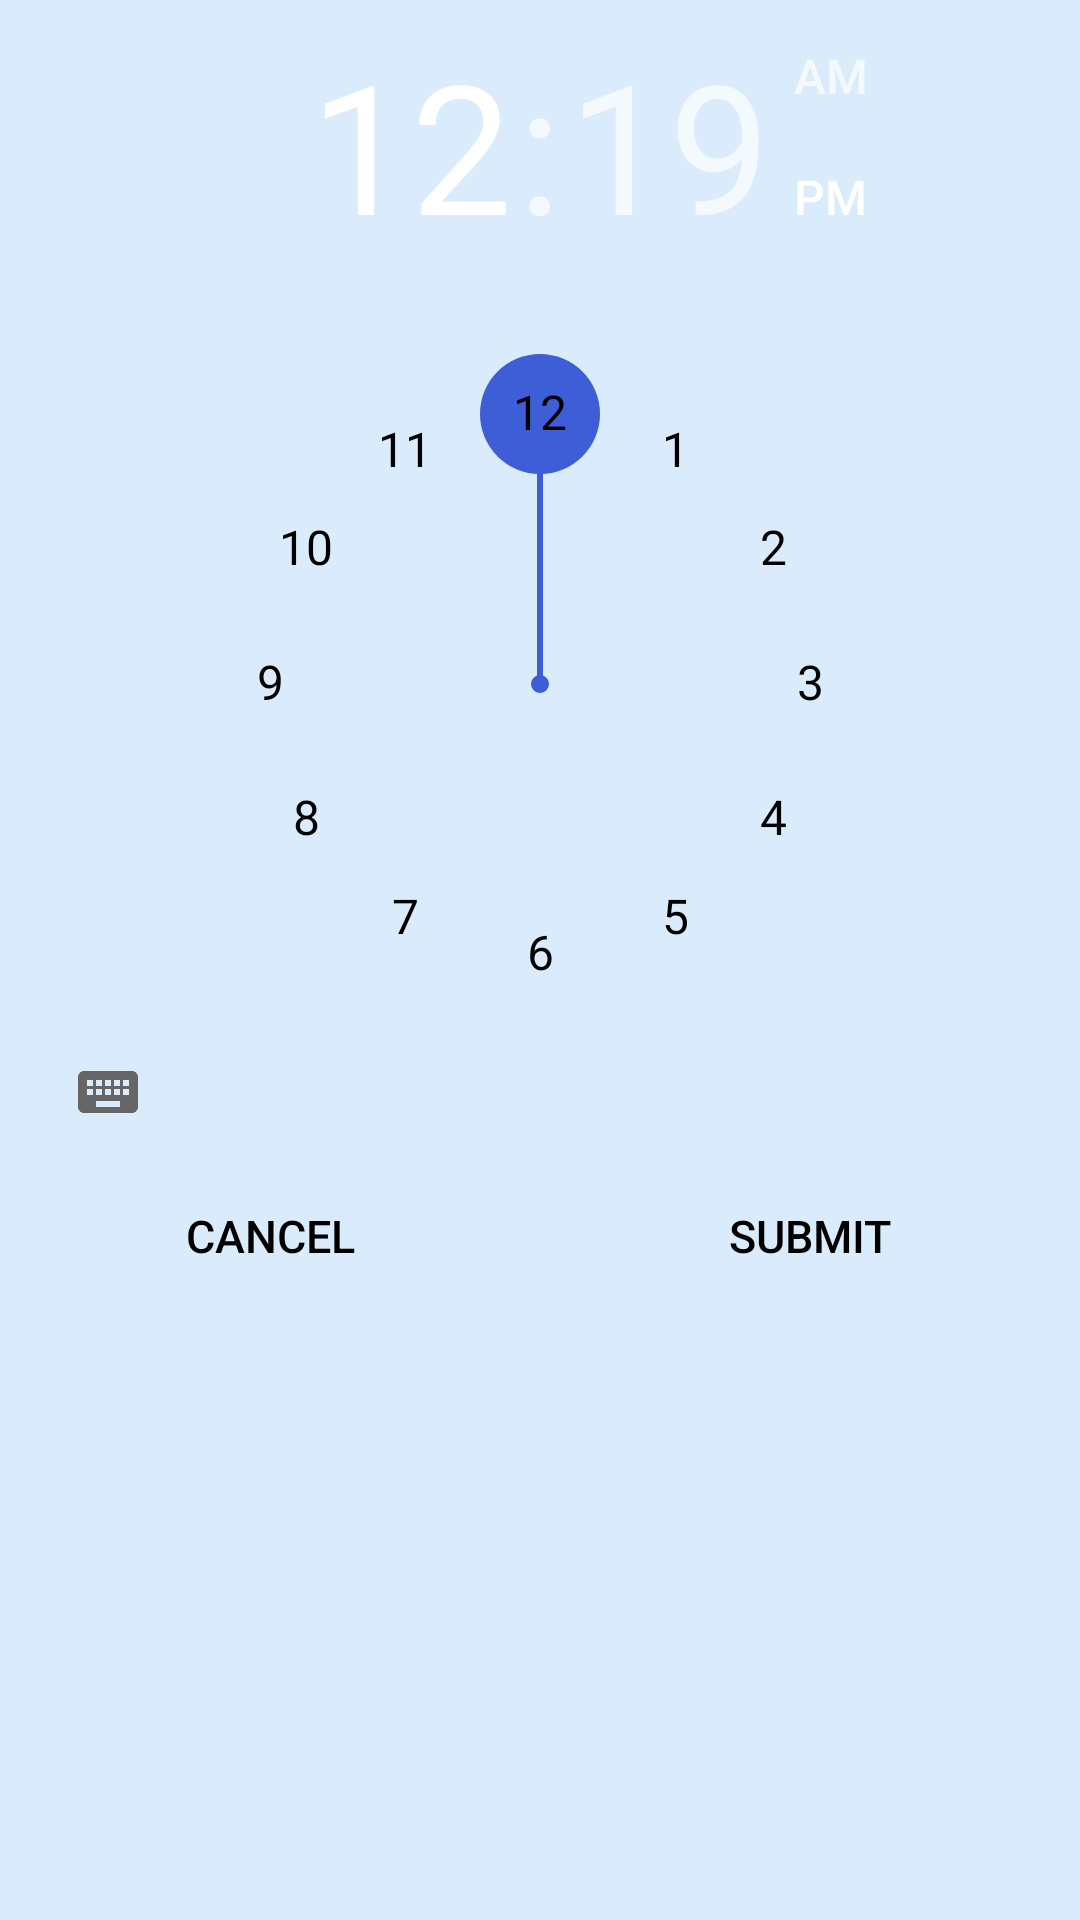

This screen was rendered from an Android layout file. Write that file and the resources it references.
<!-- AndroidManifest.xml: application theme Theme.ProjectCalendarApp -->
<!-- res/layout/time_picker.xml -->
<?xml version="1.0" encoding="utf-8"?>
<androidx.constraintlayout.widget.ConstraintLayout xmlns:android="http://schemas.android.com/apk/res/android"
    android:layout_width="match_parent"
    android:layout_height="match_parent"
    xmlns:app="http://schemas.android.com/apk/res-auto"
    xmlns:tools="http://schemas.android.com/tools"
    android:background="@color/light_blue"
    tools:context=".ViewModel.AddTaskView">

    <TimePicker
        android:id="@+id/tp_task_time"
        android:layout_width="wrap_content"
        android:layout_height="wrap_content"
        android:background="@color/light_blue"
        android:numbersBackgroundColor="@color/light_blue"
        android:headerBackground="@color/light_blue"
        android:numbersInnerTextColor="@color/gray"
        android:numbersSelectorColor="#3d5ed6"
        android:numbersTextColor="@color/black"
        app:layout_constraintBottom_toTopOf="@id/ll_btns"
        app:layout_constraintHorizontal_bias="1.0"
        app:layout_constraintLeft_toLeftOf="parent"
        app:layout_constraintRight_toRightOf="parent"
        app:layout_constraintTop_toTopOf="parent" />

    <LinearLayout
        android:id="@+id/ll_btns"
        android:layout_width="match_parent"
        android:layout_height="wrap_content"
        app:layout_constraintTop_toBottomOf="@+id/tp_task_time"
        app:layout_constraintLeft_toLeftOf="parent"
        app:layout_constraintRight_toRightOf="parent"
        android:background="@color/light_blue"
        android:layout_marginBottom="20dp">

        <Button
            android:id="@+id/tp_btn_submit_time"
            android:layout_width="0dp"
            android:layout_weight="0.5"
            android:layout_height="wrap_content"
            android:layout_marginStart="10dp"
            android:layout_marginEnd="10dp"
            android:text="@string/cancel"
            android:background="@drawable/btn_standard"
            android:layout_marginBottom="20dp"
            android:textColor="@color/black"
            android:textSize="15sp"/>

        <Button
            android:id="@+id/tp_btn_cancel_time"
            android:layout_width="0dp"
            android:layout_height="wrap_content"
            android:layout_weight="0.5"
            android:layout_marginStart="10dp"
            android:layout_marginEnd="10dp"
            android:text="@string/submit"
            android:background="@drawable/btn_standard"
            android:layout_marginBottom="20dp"
            android:textColor="@color/black"
            android:textSize="15sp"/>
    </LinearLayout>

</androidx.constraintlayout.widget.ConstraintLayout>
<!-- resources referenced by this layout -->
<resources>
  <color name="black">#FF000000</color>
  <color name="gray">#888</color>
  <color name="light_blue">#daecfb</color>
  <string name="cancel">Cancel</string>
  <string name="submit">SUBMIT</string>
  <style name="Theme.ProjectCalendarApp" parent="Theme.MaterialComponents.DayNight.DarkActionBar">
          
          <item name="colorPrimary">@color/purple_500</item>
          <item name="colorPrimaryVariant">@color/purple_700</item>
          <item name="colorOnPrimary">@color/white</item>
          
          <item name="colorSecondary">@color/teal_200</item>
          <item name="colorSecondaryVariant">@color/teal_700</item>
          <item name="colorOnSecondary">@color/black</item>
          
          <item name="android:statusBarColor" tools:targetApi="l">?attr/colorPrimaryVariant</item>
          
      </style>
  <color name="purple_500">#0F0F0F</color>
  <color name="purple_700">#0F0F0F</color>
  <color name="white">#FFFFFFFF</color>
  <color name="teal_200">#0F0F0F</color>
  <color name="teal_700">#0F0F0F</color>
</resources>
